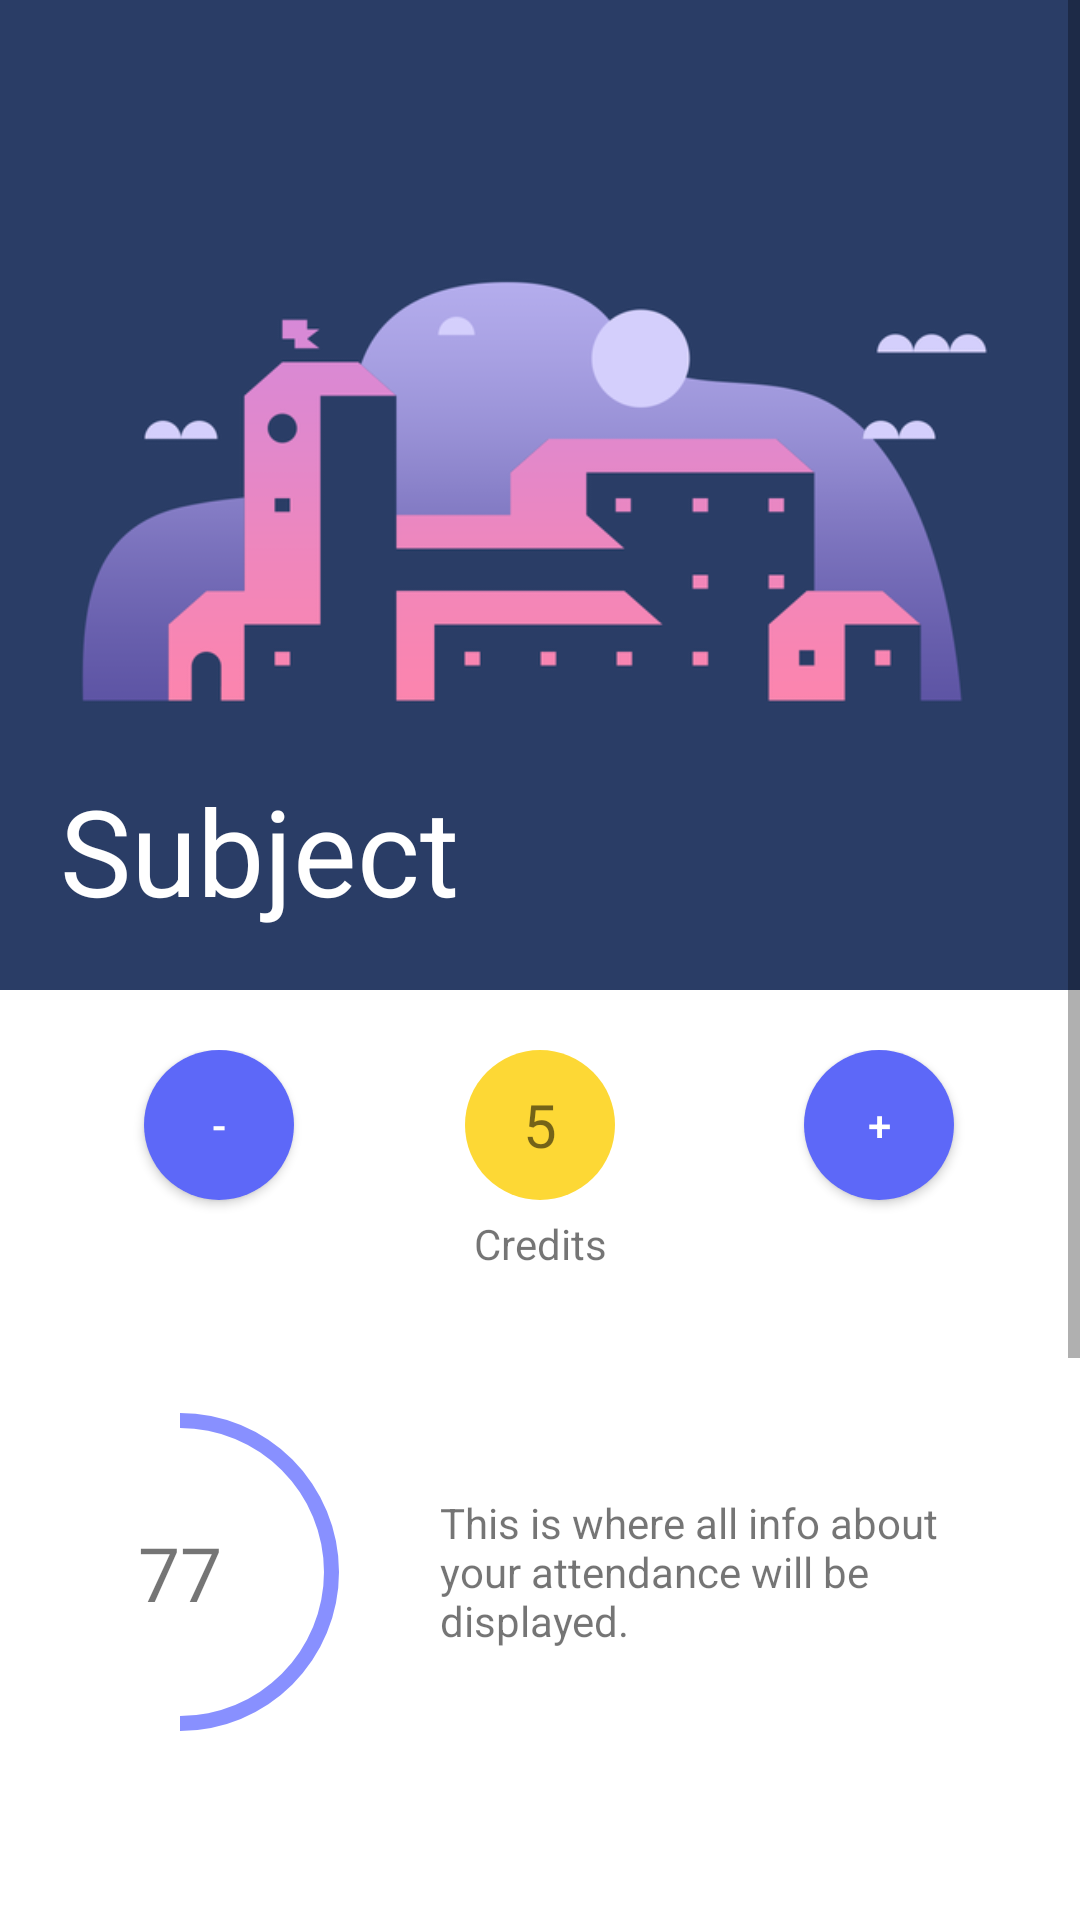

Write the Android layout XML for this screen, with the resource values it uses.
<!-- AndroidManifest.xml: application theme AppTheme -->
<!-- res/layout/activity_card_click.xml -->
<?xml version="1.0" encoding="utf-8"?>
<ScrollView xmlns:app="http://schemas.android.com/apk/res-auto"

    xmlns:tools="http://schemas.android.com/tools"
    android:layout_width="match_parent"
    android:layout_height="match_parent"
    xmlns:android="http://schemas.android.com/apk/res/android">
    <LinearLayout
        android:background="#ffffff"
        android:layout_width="match_parent"
        android:layout_height="wrap_content"
        android:orientation="vertical">
        <androidx.constraintlayout.widget.ConstraintLayout
            android:layout_width="match_parent"
            android:layout_height="match_parent"
            android:orientation="vertical">

            <ImageView
                android:id="@+id/card_click_banner"
                android:layout_width="match_parent"
                android:layout_height="330dp"
                android:scaleType="centerCrop"
                android:src="@drawable/back1"/>

            <TextView
                android:id="@+id/card_click"
                android:layout_width="wrap_content"
                android:layout_height="wrap_content"
                android:text="@string/subject_text"
                android:textColor="#ffffff"
                app:layout_constraintStart_toStartOf="parent"
                app:layout_constraintBottom_toBottomOf="parent"
                android:layout_margin="20dp"
                android:textSize="40sp"/>
        </androidx.constraintlayout.widget.ConstraintLayout>


        <androidx.constraintlayout.widget.ConstraintLayout
            android:id="@+id/card_click_credits_parent"
            android:layout_width="match_parent"
            android:layout_margin="20dp"
            android:layout_height="wrap_content"
            app:layout_constraintTop_toBottomOf="@id/card_click_banner">

            <Button
                android:id="@+id/card_click_add_button"
                app:layout_constraintEnd_toEndOf="parent"
                app:layout_constraintTop_toTopOf="@id/card_click_credits_parent"
                android:layout_width="50dp"
                android:layout_height="50dp"
                android:background="@drawable/solid_circle2"
                android:text="+"
                android:textColor="#ffffff"
                android:layout_marginEnd="22sp"/>

            <TextView
                app:layout_constraintEnd_toEndOf="parent"
                app:layout_constraintStart_toStartOf="parent"
                app:layout_constraintTop_toTopOf="@id/card_click_credits_parent"
                android:id="@+id/card_click_credits_show"
                android:layout_width="wrap_content"
                android:layout_height="wrap_content"
                android:background="@drawable/solid_circle"
                android:text="5"
                android:gravity="center"
                android:textSize="20sp"/>

            <Button
                android:id="@+id/card_click_minus_button"
                android:layout_width="50dp"
                android:layout_height="50dp"
                android:layout_marginStart="28dp"
                android:background="@drawable/solid_circle2"
                android:text="-"
                android:textColor="#ffffff"
                app:layout_constraintStart_toStartOf="@id/card_click_credits_parent"
                app:layout_constraintTop_toTopOf="@id/card_click_credits_parent" />
            <TextView
                android:layout_width="wrap_content"
                android:layout_height="wrap_content"
                app:layout_constraintTop_toBottomOf="@id/card_click_credits_show"
                android:layout_marginTop="5dp"
                android:text="@string/credits"
                android:layout_gravity="center"
                app:layout_constraintStart_toStartOf="parent"
                app:layout_constraintEnd_toEndOf="parent" />
        </androidx.constraintlayout.widget.ConstraintLayout>


        <LinearLayout
            android:layout_width="match_parent"
            android:layout_height="wrap_content"
            android:orientation="horizontal"
            android:weightSum="100"
            android:layout_marginTop="20dp"
            android:layout_marginBottom="30dp">
            <androidx.constraintlayout.widget.ConstraintLayout
                android:layout_width="wrap_content"
                android:layout_height="wrap_content"
                android:layout_weight="5"
                >
            <ProgressBar

                app:layout_constraintTop_toTopOf="parent"
                app:layout_constraintBottom_toBottomOf="parent"
                app:layout_constraintStart_toStartOf="parent"
                android:id="@+id/card_click_progress_bar"
                android:layout_width="120dp"
                android:layout_height="120dp"
                style="@style/Widget.AppCompat.ProgressBar.Horizontal"
                android:progressDrawable="@drawable/circle"
                android:progress="50"
                android:rotation="270"/>
                <TextView
                    android:layout_width="wrap_content"
                    android:layout_height="wrap_content"
                    android:id="@+id/card_click_progress_bar_percent"
                    android:text="77"
                    app:layout_constraintStart_toStartOf="@id/card_click_progress_bar"
                    app:layout_constraintEnd_toEndOf="@id/card_click_progress_bar"
                    app:layout_constraintTop_toTopOf="@id/card_click_progress_bar"
                    app:layout_constraintBottom_toBottomOf="@id/card_click_progress_bar"
                    android:textSize="25sp"/>
            </androidx.constraintlayout.widget.ConstraintLayout>

            <TextView
                android:layout_weight="90"
                android:id="@+id/card_click_attendance_text"
                android:layout_width="wrap_content"
                android:layout_height="wrap_content"
                android:text="This is where all info about  your attendance will be displayed."
                android:layout_gravity="center"
                android:layout_margin="33dp"/>


            <ImageButton
                android:layout_weight="2"
                android:id="@+id/card_click_attendance_settings"
                android:layout_width="wrap_content"
                android:layout_height="wrap_content"
                android:layout_marginEnd="7dp"
                android:background="#ffffff"
                android:src="@drawable/ic_add_black_24dp"
                app:layout_constraintEnd_toEndOf="parent"
                app:layout_constraintTop_toTopOf="parent" />
        </LinearLayout>
        <androidx.constraintlayout.widget.ConstraintLayout
            android:layout_width="match_parent"
            android:layout_height="wrap_content"
            android:orientation="horizontal"
            android:layout_marginTop="20dp"
            android:layout_marginBottom="10dp">

            <TextView
                android:layout_width="wrap_content"
                android:layout_height="wrap_content"
                android:fontFamily="sans-serif-condensed"
                android:text="Performace"
                app:layout_constraintStart_toStartOf="parent"
                app:layout_constraintTop_toTopOf="parent"
                android:padding="5dp"
                android:textSize="20sp"/>

            <ImageButton
                android:id="@+id/card_click_performance_add"
                android:layout_marginEnd="7dp"
                android:layout_width="wrap_content"
                android:layout_height="wrap_content"
                android:src="@drawable/ic_add_black_24dp"
                android:background="#ffffff"
                app:layout_constraintTop_toTopOf="parent"
                app:layout_constraintEnd_toEndOf="parent"/>




        </androidx.constraintlayout.widget.ConstraintLayout>


        <com.github.mikephil.charting.charts.LineChart
            android:layout_marginTop="10dp"
            android:layout_width="match_parent"
            android:layout_height="200dp"
            android:layout_gravity="center"
            android:id="@+id/linechart"
            android:layout_margin="12dp"/>



    </LinearLayout>
</ScrollView>
<!-- resources referenced by this layout -->
<resources>
  <!-- drawable back1: png bitmap (drawable, 31174 bytes) -->
  <!-- drawable circle (drawable) -->
  <?xml version="1.0" encoding="utf-8"?>
  <shape android:shape="ring"
      android:innerRadiusRatio="2.5"
      android:thickness="5dp"
      android:useLevel="true"
      xmlns:android="http://schemas.android.com/apk/res/android">
  
      <solid android:color="#8890FF" />
  
  </shape>
  <!-- drawable solid_circle (drawable) -->
  <?xml version="1.0" encoding="utf-8"?>
  <shape xmlns:android="http://schemas.android.com/apk/res/android"
      android:shape="oval">
      <solid android:color="#FDD835"/>
      <size
          android:width="50dp"
          android:height="50dp"/>
  </shape>
  <!-- drawable solid_circle2 (drawable) -->
  <?xml version="1.0" encoding="utf-8"?>
  <shape xmlns:android="http://schemas.android.com/apk/res/android"
      android:shape="oval">
      <solid android:color="@color/colorPrimary"/>
      <size
          android:width="50dp"
          android:height="50dp"/>
  </shape>
  <string name="credits">Credits</string>
  <string name="subject_text">Subject</string>
  <style name="AppTheme" parent="Theme.AppCompat.Light.DarkActionBar">
          
          <item name="colorPrimary">@color/colorPrimary</item>
          <item name="colorPrimaryDark">@color/colorPrimaryDark</item>
          <item name="colorAccent">@color/colorAccent</item>
      </style>
  <color name="colorPrimary">#5d68f8</color>
  <color name="colorPrimaryDark">#D6D6D6</color>
  <color name="colorAccent">#03DAC5</color>
</resources>
